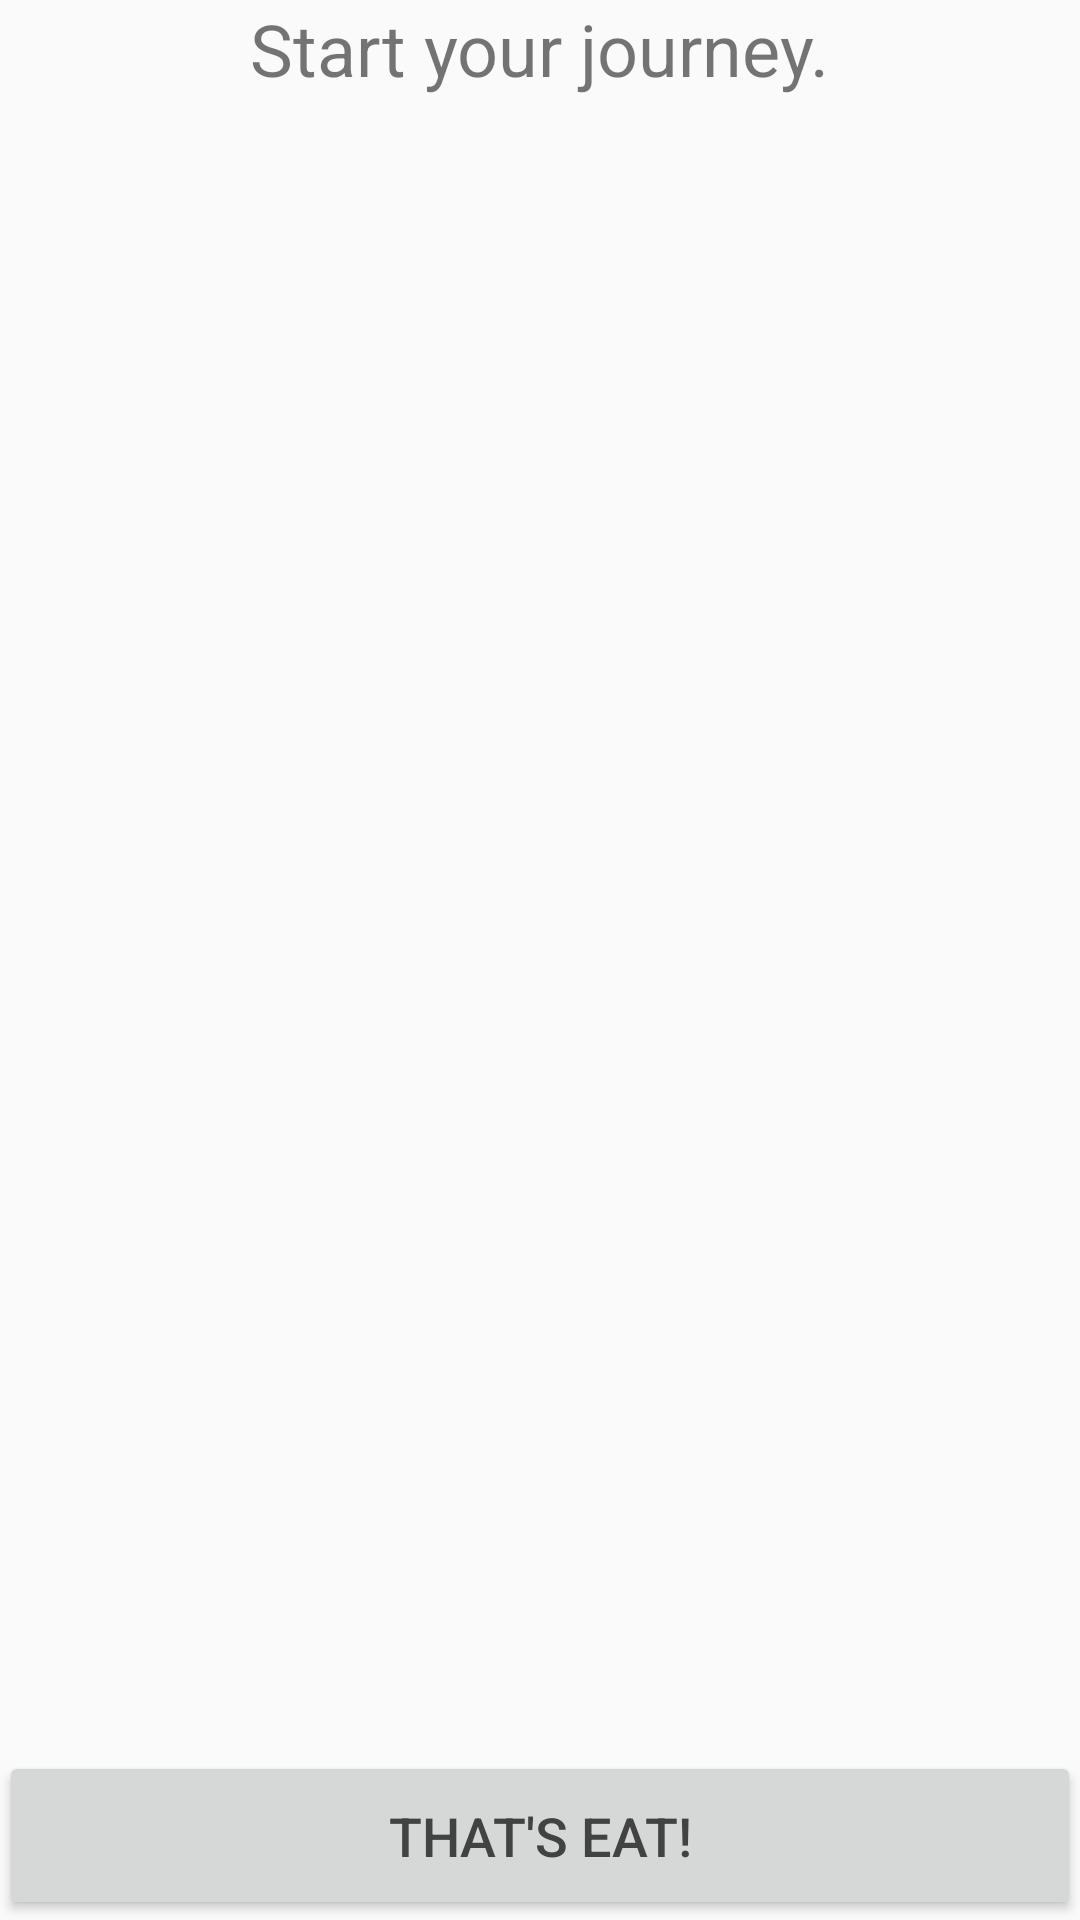

Produce the Android XML layout that renders to this screen, including the resource entries it uses.
<!-- AndroidManifest.xml: application theme AppTheme -->
<!-- res/layout/activity_select_country.xml -->
<RelativeLayout xmlns:android="http://schemas.android.com/apk/res/android"
    xmlns:tools="http://schemas.android.com/tools"
    android:layout_width="match_parent"
    android:layout_height="match_parent"
    android:paddingBottom="@dimen/activity_vertical_margin"
    android:paddingLeft="@dimen/activity_horizontal_margin"
    android:paddingRight="@dimen/activity_horizontal_margin"
    android:paddingTop="@dimen/activity_vertical_margin"
    tools:context=".SelectRoadActivity">

    <TextView
        android:id="@+id/tvStart"
        android:layout_width="wrap_content"
        android:layout_height="wrap_content"
        android:layout_centerHorizontal="true"
        android:layout_marginBottom="@dimen/activity_vertical_margin"
        android:text="Start your journey."
        android:textSize="24sp" />

    <Button
        android:id="@+id/btn_start"
        android:layout_width="match_parent"
        android:layout_height="wrap_content"
        android:layout_alignParentBottom="true"
        android:layout_marginTop="@dimen/activity_vertical_margin"
        android:padding="16dp"
        android:text="That's Eat!"
        android:textColor="#424242"
        android:textSize="18sp" />


    <android.support.v4.view.ViewPager
        android:id="@+id/vpager_country"
        android:layout_width="match_parent"
        android:layout_height="wrap_content"
        android:layout_above="@id/btn_start"
        android:layout_below="@id/tvStart" />

</RelativeLayout>
<!-- resources referenced by this layout -->
<resources>
  <style name="AppTheme" parent="Theme.AppCompat.Light.DarkActionBar">
          
          <item name="android:actionBarStyle">@style/CustomBar</item>
          <item name="actionBarStyle">@style/CustomBar</item>
  
      </style>
  <style name="CustomBar" parent="Widget.AppCompat.Light.ActionBar">
          <item name="android:background">@drawable/drawable_actionbar</item>
          <item name="background">@drawable/drawable_actionbar</item>
      </style>
  <!-- drawable drawable_actionbar (drawable) -->
  <?xml version="1.0" encoding="utf-8"?>
  <shape xmlns:android="http://schemas.android.com/apk/res/android"
      android:shape="rectangle">
  
      <solid android:color="#F16521"></solid>
  
  
  </shape>
</resources>
